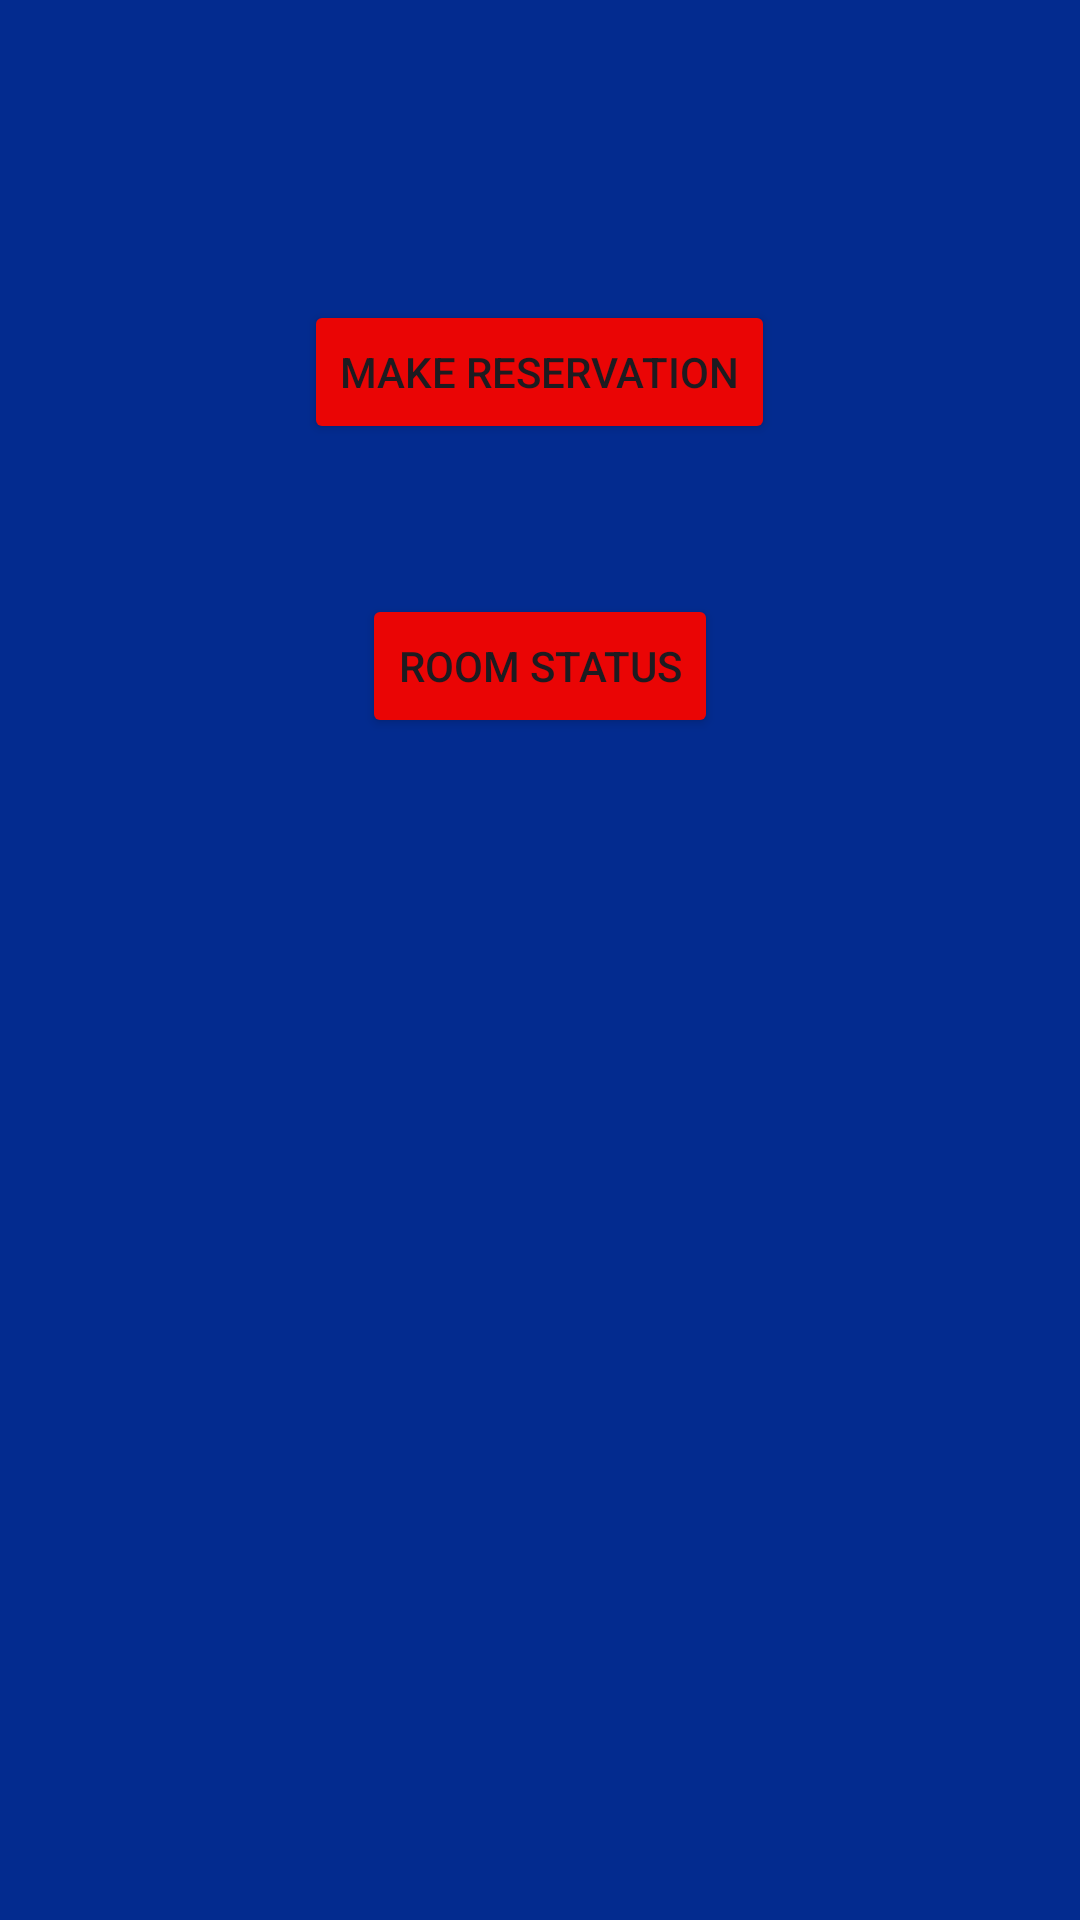

Android layout source for this screen:
<!-- AndroidManifest.xml: application theme Theme.MeetingRoomReservation -->
<!-- res/layout/activity_user_dashboard.xml -->
<?xml version="1.0" encoding="utf-8"?>
<RelativeLayout xmlns:android="http://schemas.android.com/apk/res/android"
    android:layout_width="match_parent"
    android:background="#032B8F"
    android:layout_height="match_parent">

    <Button
        android:id="@+id/buttonReservation"
        android:layout_width="wrap_content"
        android:layout_height="wrap_content"
        android:text="Make Reservation"
        android:backgroundTint="#EA0505"
        android:layout_centerHorizontal="true"
        android:layout_marginTop="100dp"
        android:onClick="goToReservationActivity" />

    <Button
        android:id="@+id/buttonRoomStatus"
        android:layout_width="wrap_content"
        android:layout_height="wrap_content"
        android:text="Room Status"
        android:backgroundTint="#EA0505"
        android:layout_below="@id/buttonReservation"
        android:layout_centerHorizontal="true"
        android:layout_marginTop="50dp"
        android:onClick="goToRoomStatusActivity" />

</RelativeLayout>
<!-- resources referenced by this layout -->
<resources>
  <style name="Theme.MeetingRoomReservation" parent="Base.Theme.MeetingRoomReservation" />
  <style name="Base.Theme.MeetingRoomReservation" parent="Theme.Material3.DayNight.NoActionBar">
          
          
      </style>
</resources>
